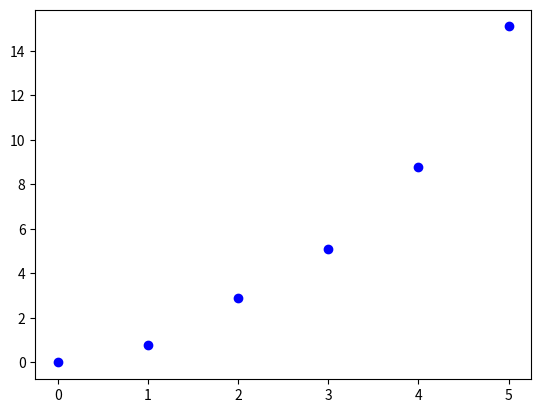
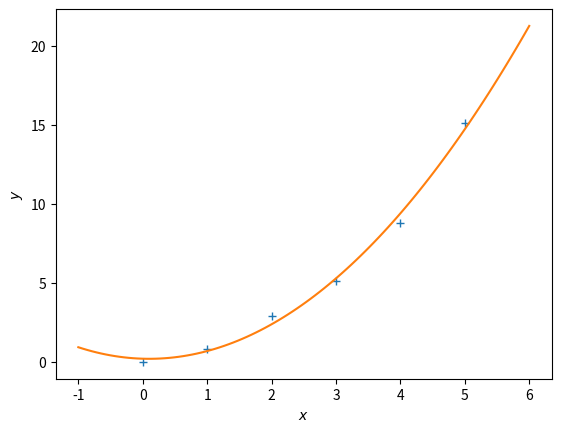

Here is the Python script that generated these plots, in order:
# -*- coding: utf-8 -*-
"""CoE202_HW1b_polynomial_fitting_exact.ipynb

Automatically generated by Colaboratory.

Original file is located at
    https://colab.research.google.com/<link-removed>

# [CoE202] **[Homework1b]** Polynomial regression

In this section, you are going to implement polynomial regression algorithms using closed form solution.

### 0. Importing packages

For this assignment we need Numpy and Matplotlib.
"""

# this is just an annotation
import numpy as np # this is for importing numpy library (and we will use abbreviation np for that)
import matplotlib.pyplot as plt # this is for importing matplotlib.pyplot (library for graph plot)

"""### 1. Introduction 
Given data points (x, y), we want to find non-linear estimator that fits well on the data. We are going to consider the only case when x and y are single dimension.
"""

# data points
X = np.array([0.0, 1.0, 2.0, 3.0,  4.0,  5.0])
y = np.array([0.0, 0.8, 2.9, 5.1, 8.8, 15.1])

# plot data
plt.plot(X, y, 'bo')

"""### 2. Polynomial regression with closed solution

One class of functions that is covered by linear regression is the family of polynomials because we can write a polynomial of degree $K$ as
$$
\sum_{k=0}^K \theta_k x^k = \boldsymbol \phi(x)^T\boldsymbol\theta\,,\quad
\boldsymbol\phi(x)= 
\begin{bmatrix}
x^0\\
x^1\\
\vdots\\
x^K
\end{bmatrix}\in\mathbb{R}^{K+1}\,.
$$
Here, $\boldsymbol\phi(x)$ is a nonlinear feature transformation of the inputs $x\in\mathbb{R}$.

Similar to the earlier case we can define a matrix that collects all the feature transformations of the training inputs:
$$
\boldsymbol\Phi = \begin{bmatrix}
\boldsymbol\phi(x_1) & \boldsymbol\phi(x_2) & \cdots & \boldsymbol\phi(x_n)
\end{bmatrix}^T \in\mathbb{R}^{N\times K+1}
$$
For the above data, $K=2$ (quadratic estimator) seems to be good approximation.
"""

def poly_features(X, K):
    """Compute the feature matrix Phi

    Arguments:
      X: input data of size N vector
      K: degree of the polynomial
    
    Returns:
      Phi: feature matrix of size N x (K + 1)
    """
    # [Problem 1] returns feature matrix Phi from input and degree of the polynomial
    # HINT: np.vander to generate a Vandermonde matrix.
    # Fill out here       
    Phi = np.vander(X, K+1, increasing=True)

    return Phi

def vectorize_y(y):
    y_vec = y.reshape(-1, 1) 
    return y_vec

K = 2
Phi = poly_features(X, K)
y_vec = vectorize_y(y)

print(Phi)
print(y_vec)

"""  With this feature matrix we get the theta as
  $$
  \boldsymbol \theta = (\boldsymbol\Phi^T\boldsymbol\Phi)^{-1}\boldsymbol\Phi^T\boldsymbol y
  $$
"""

# memo: np.dot is somewhat confusing. Let's use matmul or @ 
def np_polynomial_regression(Phi, y):
    """Compute the coefficients by closed form polynomial fitting.

    Arguments:
      Phi: feature matrix of size N x (K + 1)
      y: training targets of size N x 1
    
    Returns:
      theta_ml: coefficients of the polynomial function.
    """
    # [Problem 2] Make function that returns theta from Phi and y.
    # Fill out here       
    theta_ml = (np.linalg.inv(Phi.T @ Phi) @ Phi.T) @ y
    
    return theta_ml

"""### 3. Testing algorithms."""

# get coefficients 
theta_ml = np_polynomial_regression(Phi, y_vec)
print(theta_ml)

# test inputs
Xtest = np.linspace(-1,6,100)

# feature matrix for test inputs
Phi_test = poly_features(Xtest, K)

y_pred = Phi_test @ theta_ml # predicted y-values

plt.figure()
plt.plot(X, y, '+')
plt.plot(Xtest, y_pred)
plt.xlabel("$x$")
plt.ylabel("$y$");